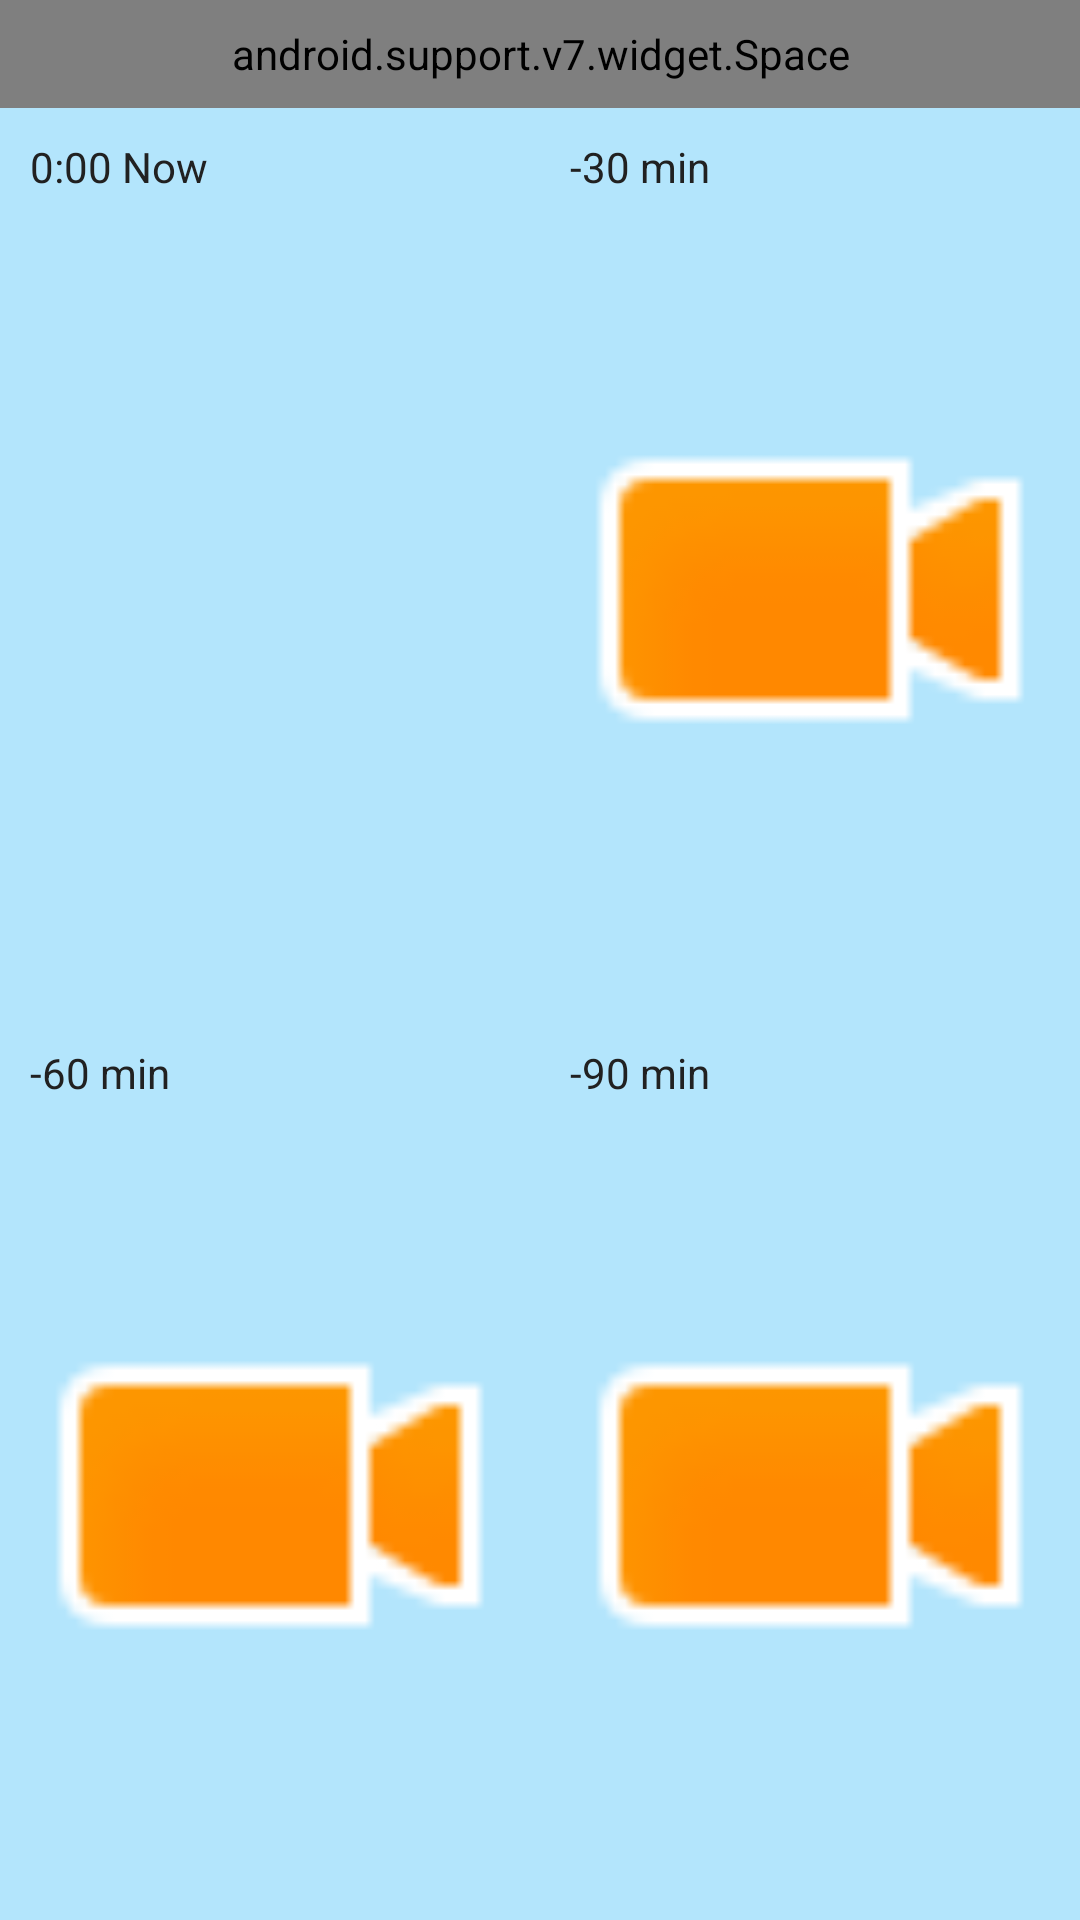

Reconstruct the res/layout file that produces this screen, plus the resources it refers to.
<!-- AndroidManifest.xml: application theme AppTheme -->
<!-- res/layout/detail_camera.xml -->
<FrameLayout xmlns:android="http://schemas.android.com/apk/res/android"
    xmlns:app="http://schemas.android.com/apk/res-auto"
    android:layout_width="match_parent"
    android:layout_height="match_parent"
    android:background="@color/colorPrimaryLight" >

    <android.support.v7.widget.Toolbar
        android:id="@+id/tb_camera"
        android:layout_width="match_parent"
        android:layout_height="?attr/actionBarSize"
        android:background="@color/colorPrimaryLight" />

    <LinearLayout
        android:layout_width="match_parent"
        android:layout_height="match_parent"
        android:orientation="vertical">

        <android.support.v7.widget.Space
            android:layout_width="match_parent"
            android:layout_height="@dimen/details_app_bar_overlap"
            app:layout_rowWeight="1" />

        <LinearLayout
            android:orientation="vertical"
            android:layout_width="match_parent"
            android:layout_height="match_parent">

            <LinearLayout
                android:orientation="horizontal"
                android:layout_width="fill_parent"
                android:layout_weight="1"
                android:layout_height="wrap_content">

                <LinearLayout
                    android:orientation="vertical"
                    android:layout_width="0dp"
                    android:layout_weight="1"
                    android:padding="10dip"
                    android:layout_height="fill_parent">

                    <TextView
                        android:layout_width="wrap_content"
                        android:layout_height="wrap_content"
                        android:textColor="@color/primary_text"
                        android:text="0:00 Now" />

                    <ProgressBar
                        android:id="@+id/progressBar"
                        style="?android:attr/progressBarStyleHorizontal"
                        android:layout_width="150dp"
                        android:layout_height="150dp"
                        android:layout_centerHorizontal="true"
                        android:max="500"
                        android:progress="0"
                        android:progressDrawable="@drawable/circular" >

                    </ProgressBar>

              </LinearLayout>

                <LinearLayout
                    android:orientation="vertical"
                    android:layout_width="0dp"
                    android:layout_weight="1"
                    android:padding="10dip"
                    android:layout_height="fill_parent">

                    <TextView
                        android:layout_width="wrap_content"
                        android:layout_height="wrap_content"
                        android:textColor="@color/primary_text"
                        android:text="-30 min" />

                    <ImageView
                        android:id="@+id/im_camera2"
                        android:layout_height="fill_parent"
                        android:adjustViewBounds="true"
                        android:scaleType="fitCenter"
                        android:src="@android:drawable/presence_video_away"
                        android:layout_width="fill_parent"
                        android:layout_gravity="center" />
                </LinearLayout>
            </LinearLayout>

            <LinearLayout
                android:orientation="horizontal"
                android:layout_weight="1"
                android:layout_width="fill_parent"
                android:layout_height="wrap_content">

                <LinearLayout
                    android:orientation="vertical"
                    android:layout_width="0dp"
                    android:layout_weight="1"
                    android:padding="10dip"
                    android:layout_height="fill_parent">

                    <TextView
                        android:layout_width="wrap_content"
                        android:layout_height="wrap_content"
                        android:textColor="@color/primary_text"
                        android:text="-60 min" />

                    <ImageView
                        android:id="@+id/im_camera3"
                        android:layout_height="fill_parent"
                        android:adjustViewBounds="true"
                        android:scaleType="fitCenter"
                        android:src="@android:drawable/presence_video_away"
                        android:layout_width="fill_parent"
                        android:layout_gravity="center" />
                </LinearLayout>

                <LinearLayout
                    android:orientation="vertical"
                    android:layout_width="0dp"
                    android:layout_weight="1"
                    android:padding="10dip"
                    android:layout_height="fill_parent">

                    <TextView
                        android:layout_width="wrap_content"
                        android:layout_height="wrap_content"
                        android:textColor="@color/primary_text"
                        android:text="-90 min" />

                    <ImageView
                        android:id="@+id/im_camera4"
                        android:layout_height="fill_parent"
                        android:adjustViewBounds="true"
                        android:scaleType="fitCenter"
                        android:src="@android:drawable/presence_video_away"
                        android:layout_width="fill_parent"
                        android:layout_gravity="center" />
                </LinearLayout>
            </LinearLayout>
        </LinearLayout>
    </LinearLayout>
</FrameLayout>
<!-- resources referenced by this layout -->
<resources>
  <color name="colorPrimaryLight">#B3E5FC</color>
  <color name="primary_text">#212121</color>
  <dimen name="details_app_bar_overlap">36dp</dimen>
  <!-- drawable circular (drawable) -->
  <?xml version="1.0" encoding="utf-8"?>
  <shape
      android:layout_height="150dp"
      android:layout_width="150dp"
      android:useLevel="true"
      android:innerRadiusRatio="2.3"
      android:shape="ring"
      android:thickness="9.8sp"
      xmlns:android="http://schemas.android.com/apk/res/android">
      <solid android:color="@color/colorAccent" />
  </shape>
  <style name="AppTheme" parent="@style/Theme.AppCompat.Light.NoActionBar">
          <item name="colorPrimary">@color/colorPrimary</item>
          <item name="colorPrimaryDark">@color/colorPrimaryDark</item>
          <item name="colorAccent">@color/colorAccent</item>
          <item name="toolbarStyle">@style/Toolbar</item>
      </style>
  <color name="colorAccent">#FF5722</color>
  <color name="colorPrimary">#03A9F4</color>
  <color name="colorPrimaryDark">#0288D1</color>
  <style name="Toolbar" parent="Widget.AppCompat.Toolbar">
          <item name="android:background">?attr/colorPrimary</item>
          <item name="popupTheme">@style/Theme.AppCompat.Light</item>
      </style>
</resources>
